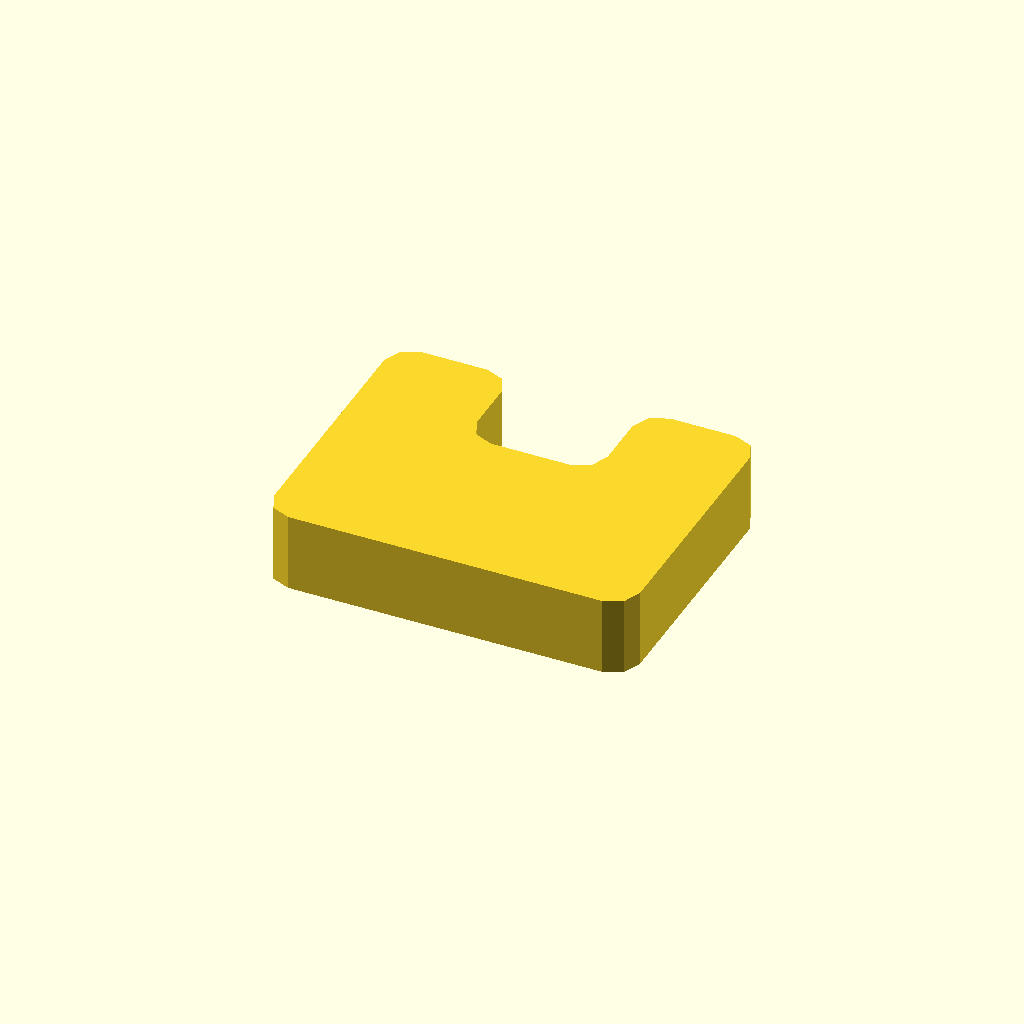
Cell 1 — every parameter at its default value.
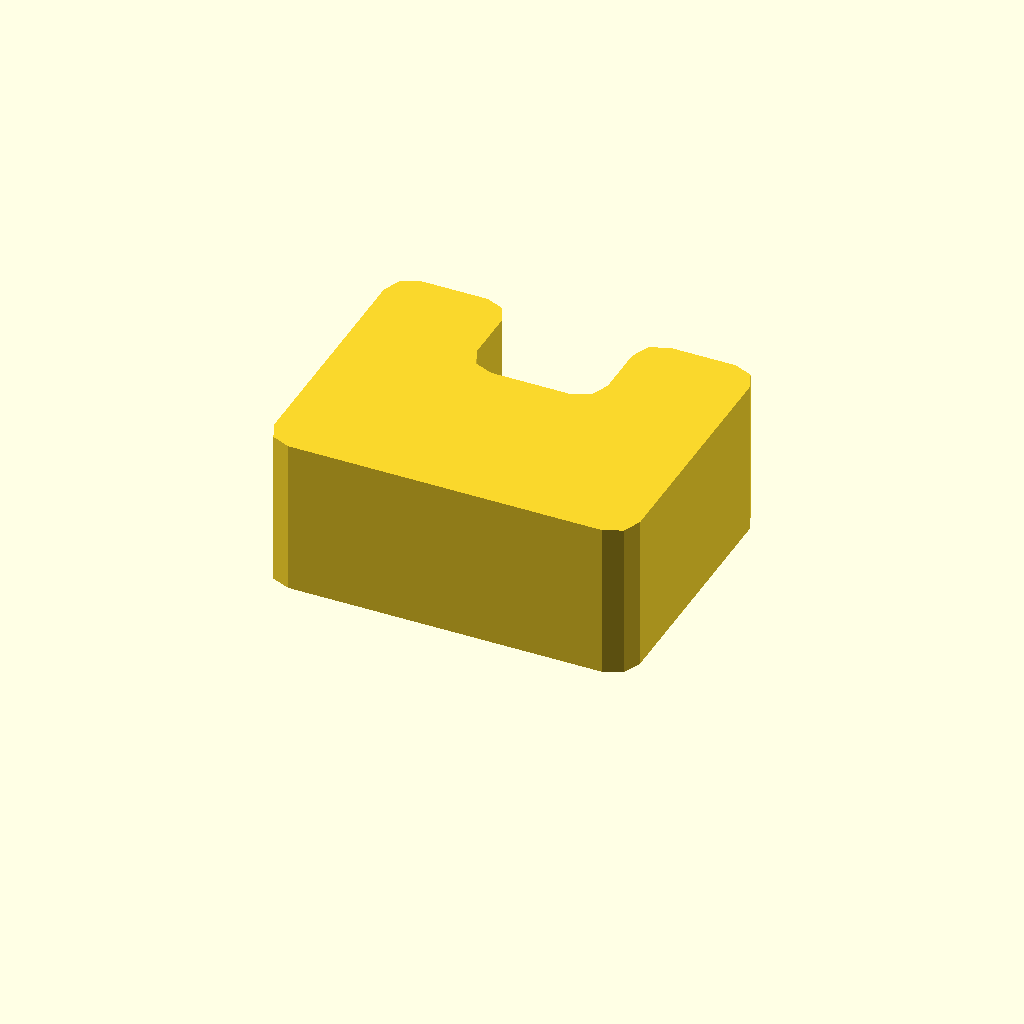
Cell 2: the same model with profile_height = 12.
All cells are drawn from one camera (rotation 55°, 0°, 25°, orthographic, colour scheme Cornfield), so only the parameter changes between them.
The OpenSCAD source (optional_data/data/sketch1/eyelugs/part_0006.scad):
$fn = 32;

// ----------------------------------------------------------------------
// Eye lug: clevis, 6 mm thick
// ----------------------------------------------------------------------

// --- parameters (mm) ---
profile_height = 6;       // extrusion height
profile_points = 24;      // points of the closed outline

profile = [[0, 2], [0.586, 0.586], [2, 0], [26, 0], [27.414, 0.586], [28, 2], [28, 20], [27.414, 21.414], [26, 22], [21, 22], [19.586, 21.414], [19, 20], [19, 16], [18.414, 14.586], [17, 14], [11, 14], [9.586, 14.586], [9, 16], [9, 20], [8.414, 21.414], [7, 22], [2, 22], [0.586, 21.414], [0, 20]];  // single closed polygon, 24 points, counter clockwise

// --- the one profile operation ---
linear_extrude(height = profile_height) polygon(points = profile);
Parameter table extracted from the source (name, type, default, range or options):
profile_height: number, default 6
profile_points: number, default 24
